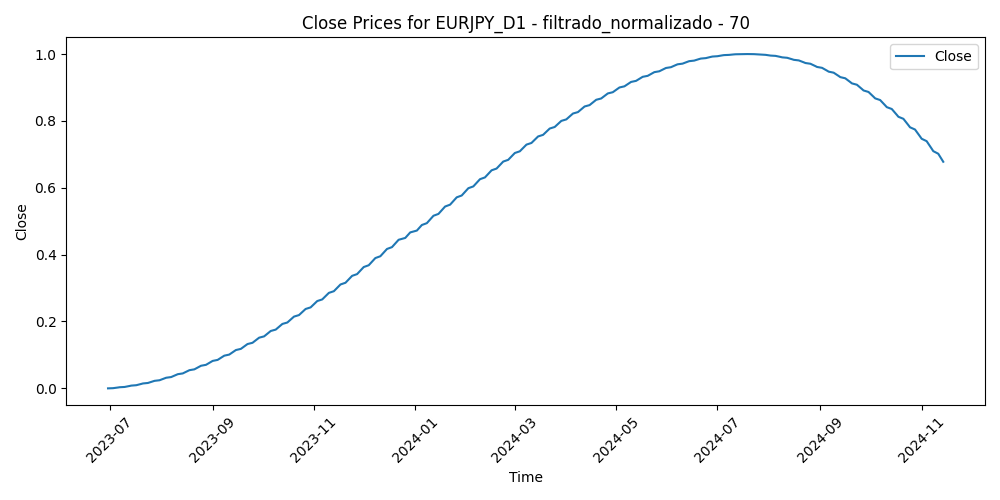

Values plotted in this chart, from the file beside it:
Time, Close, Volume, diferencia_media_70
2023-06-30, 0.0, 0.1083, 0.0114
2023-07-03, 0.0005457, 0.08252, 0.0
2023-07-04, 0.001154, 0.0197, 0.04628
2023-07-05, 0.001826, 0.09619, 0.06415
2023-07-06, 0.002559, 0.1326, 0.07749
2023-07-07, 0.003355, 0.1155, 0.1404
2023-07-10, 0.004212, 0.1086, 0.1668
2023-07-11, 0.00513, 0.1115, 0.2229
2023-07-12, 0.00611, 0.1423, 0.2467
2023-07-13, 0.00715, 0.1335, 0.2147
2023-07-14, 0.00825, 0.1435, 0.1817
2023-07-17, 0.009411, 0.09576, 0.1854
2023-07-18, 0.01063, 0.1384, 0.1927
2023-07-19, 0.01191, 0.1352, 0.1707
2023-07-20, 0.01325, 0.1334, 0.2065
2023-07-21, 0.01464, 0.1225, 0.1188
2023-07-24, 0.0161, 0.1174, 0.1887
2023-07-25, 0.01761, 0.1051, 0.2336
2023-07-26, 0.01918, 0.1324, 0.254
2023-07-27, 0.02081, 0.1881, 0.3784
2023-07-28, 0.02249, 0.2353, 0.2629
2023-07-31, 0.02423, 0.1397, 0.2214
2023-08-01, 0.02603, 0.1169, 0.1789
2023-08-02, 0.02788, 0.1604, 0.2186
2023-08-03, 0.02979, 0.1833, 0.2616
2023-08-04, 0.03176, 0.1588, 0.2651
2023-08-07, 0.03378, 0.1059, 0.2336
2023-08-08, 0.03585, 0.1363, 0.2218
2023-08-09, 0.03797, 0.1097, 0.1957
2023-08-10, 0.04016, 0.1376, 0.1426
2023-08-11, 0.04239, 0.1097, 0.1632
2023-08-14, 0.04468, 0.1244, 0.1677
2023-08-15, 0.04702, 0.1214, 0.1747
2023-08-16, 0.04941, 0.137, 0.1599
2023-08-17, 0.05185, 0.1452, 0.2005
2023-08-18, 0.05435, 0.1378, 0.2355
2023-08-21, 0.0569, 0.1052, 0.1786
2023-08-22, 0.0595, 0.1039, 0.2416
2023-08-23, 0.06215, 0.1176, 0.291
2023-08-24, 0.06485, 0.1117, 0.2815
2023-08-25, 0.06759, 0.1234, 0.2671
2023-08-28, 0.07039, 0.06499, 0.2496
2023-08-29, 0.07324, 0.11, 0.2485
2023-08-30, 0.07614, 0.117, 0.203
2023-08-31, 0.07909, 0.1098, 0.3059
2023-09-01, 0.08208, 0.09078, 0.3294
2023-09-04, 0.08512, 0.01823, 0.2993
2023-09-05, 0.08821, 0.09312, 0.2934
2023-09-06, 0.09135, 0.0881, 0.3006
2023-09-07, 0.09454, 0.07574, 0.3491
2023-09-08, 0.09777, 0.09366, 0.326
2023-09-11, 0.101, 0.1358, 0.3588
2023-09-12, 0.1044, 0.08556, 0.3347
2023-09-13, 0.1077, 0.09975, 0.3379
2023-09-14, 0.1112, 0.1045, 0.4071
2023-09-15, 0.1146, 0.08467, 0.38
2023-09-18, 0.1181, 0.04305, 0.3751
2023-09-19, 0.1217, 0.06077, 0.3751
2023-09-20, 0.1253, 0.08281, 0.3678
2023-09-21, 0.1289, 0.1044, 0.4126
... 298 more rows
